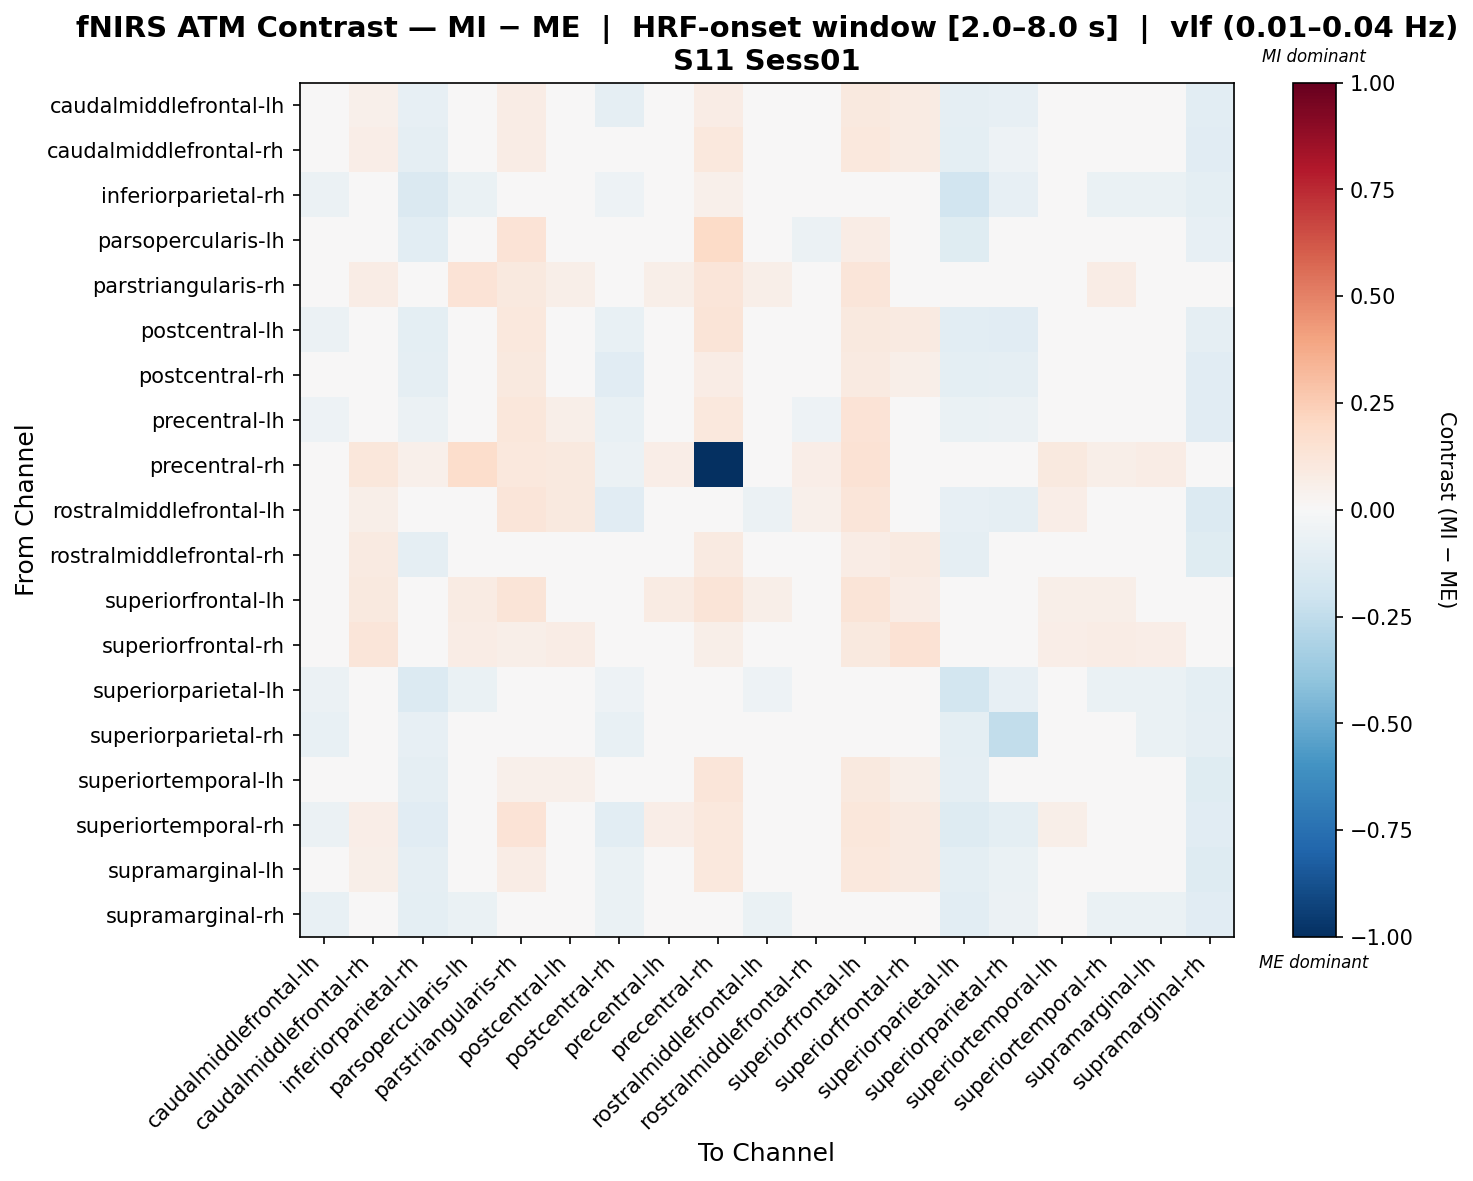

Values plotted in this chart, from the file beside it:
, caudalmiddlefrontal-lh, caudalmiddlefrontal-rh, inferiorparietal-rh, parsopercularis-lh, parstriangularis-rh, postcentral-lh, postcentral-rh, precentral-lh, precentral-rh, rostralmiddlefrontal-lh, rostralmiddlefrontal-rh, superiorfrontal-lh, superiorfrontal-rh, superiorparietal-lh, superiorparietal-rh, superiortemporal-lh, superiortemporal-rh, supramarginal-lh, supramarginal-rh
caudalmiddlefrontal-lh, -0.02459, 0.05172, -0.08019, 0.009396, 0.07254, 0.03608, -0.09196, 0.004447, 0.07601, -0.004071, 0.01294, 0.09921, 0.08092, -0.08781, -0.07903, 0.02505, -0.007877, 0.01506, -0.1079
caudalmiddlefrontal-rh, -0.031, 0.06931, -0.08695, 0.001805, 0.07476, 0.04002, -0.04589, 0.01096, 0.1079, -0.019, 0.002632, 0.1047, 0.08301, -0.09837, -0.0518, -0.01422, -0.01824, -0.01982, -0.1098
inferiorparietal-rh, -0.05982, -0.03492, -0.1431, -0.06755, 0.006391, -0.02852, -0.05074, -0.02124, 0.05205, -0.04479, -0.03853, 0.01861, 0.01333, -0.1899, -0.08078, -0.03853, -0.06262, -0.0649, -0.09787
parsopercularis-lh, -0.02699, 0.008352, -0.1034, 0.04694, 0.1384, 0.01277, -0.03615, 0.02665, 0.1888, -0.02069, -0.05602, 0.07399, 0.03107, -0.1217, -0.04845, -0.02384, 0.01907, -0.02384, -0.08506
parstriangularis-rh, 0.01923, 0.07246, 0.004313, 0.1347, 0.09845, 0.06234, 0.03584, 0.05497, 0.1174, 0.06124, -0.0004819, 0.12, 0.02724, 0.0007501, 0.01112, 0.02724, 0.07616, 0.02724, -0.01685
postcentral-lh, -0.06098, 0.03264, -0.09754, 0.03701, 0.1031, 0.01473, -0.07662, 0.03961, 0.131, 0.005263, -0.02218, 0.09788, 0.08701, -0.1071, -0.1115, 0.02873, -0.0008822, -0.007871, -0.09231
postcentral-rh, -0.01411, 0.03377, -0.08641, 0.004734, 0.09989, 0.04114, -0.1098, 0.03133, 0.07192, 0.001238, 0.04251, 0.0929, 0.05619, -0.09515, -0.08603, 0.04251, -0.01799, 0.005798, -0.1144
precentral-lh, -0.05047, 0.0332, -0.05808, 0.04201, 0.1111, 0.05957, -0.07275, 0.0218, 0.1066, -0.03004, -0.05459, 0.1382, 0.02007, -0.06713, -0.05967, -0.0118, 0.01047, -0.02304, -0.1155
precentral-rh, -0.00217, 0.1159, 0.05148, 0.1738, 0.1017, 0.09439, -0.05925, 0.06564, -1.0, 0.01243, 0.06907, 0.1407, 0.001262, 0.03732, -0.0159, 0.09783, 0.05921, 0.07637, -0.01976
rostralmiddlefrontal-lh, -0.04549, 0.06117, -0.04537, 0.01767, 0.1198, 0.1015, -0.1165, -0.02448, 0.01213, -0.05761, 0.05129, 0.1198, 0.01213, -0.08163, -0.08732, 0.06493, 0.003621, 0.02902, -0.1348
rostralmiddlefrontal-rh, 0.01159, 0.08987, -0.08987, -0.03309, 0.02076, 0.03552, -0.03283, -0.01837, 0.08773, 0.02542, 0.02173, 0.07442, 0.08692, -0.09302, -0.03793, -0.02152, -0.006013, -0.001225, -0.1201
superiorfrontal-lh, 0.005712, 0.09487, -0.02306, 0.08452, 0.1271, 0.03638, 0.006566, 0.08367, 0.1264, 0.06249, 0.04075, 0.1291, 0.07636, -0.02648, -0.02021, 0.05879, 0.05575, 0.04474, -0.0299
superiorfrontal-rh, 0.008832, 0.1239, 0.0148, 0.07474, 0.06244, 0.07534, -0.01454, 0.03636, 0.06066, 0.03744, 0.04673, 0.09946, 0.1479, 0.006208, -0.009198, 0.06407, 0.07209, 0.06494, -0.03869
superiorparietal-lh, -0.059, -0.03449, -0.1339, -0.06474, 0.01273, -0.01957, -0.05306, -0.02757, 0.04415, -0.05297, -0.03557, 0.02093, 0.007002, -0.1859, -0.08362, -0.03557, -0.06711, -0.06808, -0.09713
superiorparietal-rh, -0.07166, -0.03592, -0.08191, -0.03046, 0.02701, -0.02462, -0.07731, -0.03947, 0.02242, -0.03133, -0.03133, 0.01782, -0.0005748, -0.0957, -0.2498, -0.03133, -0.04929, -0.06351, -0.08651
superiortemporal-lh, -0.009511, 0.03526, -0.08909, -0.001593, 0.05087, 0.05381, -0.0298, 0.0121, 0.1222, -0.0117, -0.04497, 0.1008, 0.05834, -0.09253, -0.03678, -0.01163, 0.01315, 0.002518, -0.1214
superiortemporal-rh, -0.05597, 0.0686, -0.1151, 0.03319, 0.1349, 0.02742, -0.1086, 0.06675, 0.1041, -0.04017, 0.01097, 0.1144, 0.08712, -0.1254, -0.09408, 0.06189, -0.04301, -0.009917, -0.117
supramarginal-lh, -0.02855, 0.06189, -0.09192, 0.006429, 0.07739, 0.03743, -0.06549, 0.02795, 0.1048, -0.02729, 0.003707, 0.106, 0.09081, -0.1001, -0.06507, 0.01859, -0.0276, -0.00139, -0.1275
supramarginal-rh, -0.07149, -0.03309, -0.09896, -0.06882, 0.01884, -0.01206, -0.0661, -0.04703, 0.02292, -0.06963, -0.0494, 0.02292, -0.02192, -0.103, -0.06213, -0.04124, -0.06686, -0.06978, -0.1166
